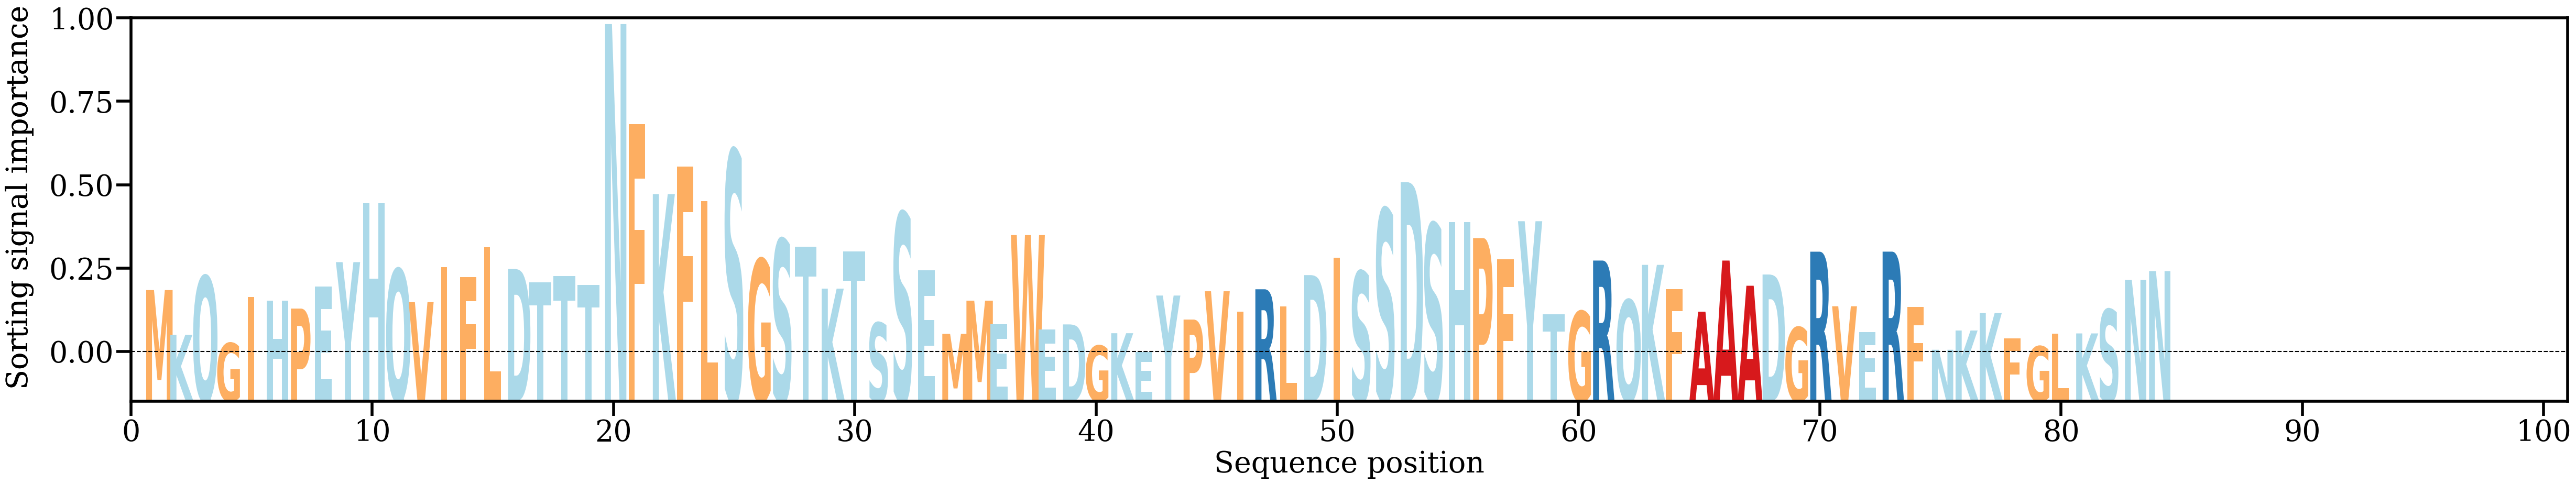

The file beside this chart, header and first rows:
AA, Alpha
M, [0.01024279]
K, [0.00472727]
Q, [0.01196059]
G, [0.00371144]
I, [0.00940232]
H, [0.00893698]
P, [0.00796377]
E, [0.0106846]
Y, [0.01368884]
H, [0.02093944]
Q, [0.0128173]
V, [0.00875687]
I, [0.01305021]
F, [0.01187066]
L, [0.01550141]
D, [0.01285039]
T, [0.01120676]
T, [0.01198069]
T, [0.01087814]
N, [0.04303957]
F, [0.03067094]
K, [0.02207812]
F, [0.02549244]
L, [0.02123135]
S, [0.02743999]
G, [0.01404247]
S, [0.01648229]
T, [0.01561289]
K, [0.01042456]
T, [0.0149875]
S, [0.006215]
S, [0.01977841]
E, [0.01268326]
M, [0.00484664]
M, [0.00894161]
E, [0.00606167]
W, [0.01702284]
E, [0.00538519]
D, [0.00601236]
G, [0.00339404]
K, [0.00492646]
E, [0.00258769]
Y, [0.00957174]
P, [0.00661117]
V, [0.01009975]
I, [0.00759635]
R, [0.01034466]
L, [0.00822291]
D, [0.01209072]
I, [0.01426629]
S, [0.01253156]
S, [0.02022088]
D, [0.02354673]
S, [0.01841981]
H, [0.01865176]
P, [0.0166523]
F, [0.01401635]
Y, [0.01873487]
T, [0.00724453]
G, [0.00761914]
... 24 more rows
